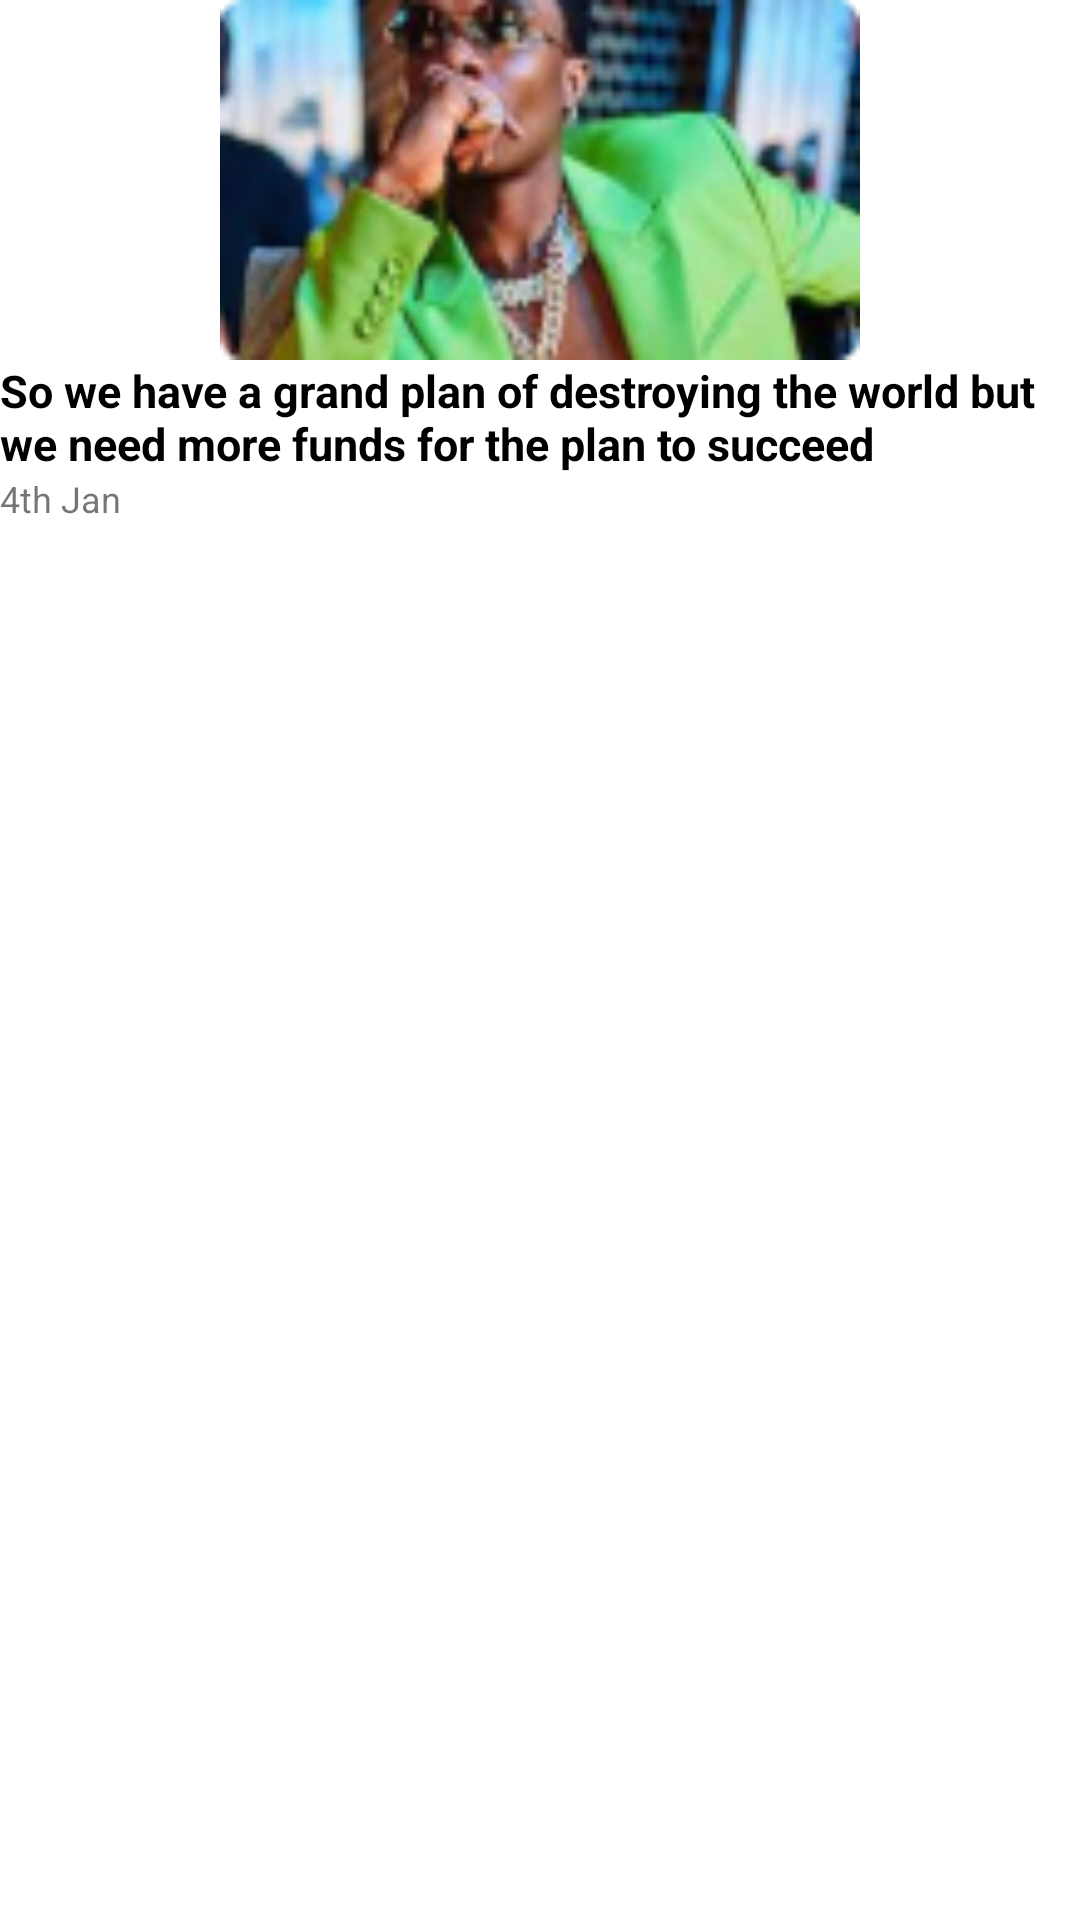

Layout XML and referenced resources for this Android screen:
<!-- AndroidManifest.xml: application theme Theme.QuickRead -->
<!-- res/layout/search_result_viewholder.xml -->
<?xml version="1.0" encoding="utf-8"?>
<androidx.constraintlayout.widget.ConstraintLayout xmlns:android="http://schemas.android.com/apk/res/android"
    xmlns:app="http://schemas.android.com/apk/res-auto"
    xmlns:tools="http://schemas.android.com/tools"
    android:layout_width="match_parent"
    android:layout_height="wrap_content"
    android:layout_marginHorizontal="16dp"
    android:background="?android:attr/selectableItemBackground"
    android:clickable="true"
    android:focusable="true">

    <com.google.android.material.imageview.ShapeableImageView
        android:id="@+id/feed_image"
        android:layout_width="0dp"
        android:layout_height="120dp"
        android:scaleType="fitXY"
        android:src="@drawable/rectangle_7"
        app:layout_constraintDimensionRatio="w,16:9"
        app:layout_constraintEnd_toEndOf="parent"
        app:layout_constraintStart_toStartOf="parent"
        app:layout_constraintTop_toTopOf="parent" />

    <com.google.android.material.textview.MaterialTextView
        android:id="@+id/feed_title"
        android:layout_width="0dp"
        android:layout_height="wrap_content"
        android:text="So we have a grand plan of destroying the world but we need more funds for the plan to succeed"
        android:textColor="?attr/colorOnSurface"
        android:textSize="15sp"
        android:textStyle="bold"
        app:layout_constraintEnd_toEndOf="parent"
        app:layout_constraintStart_toStartOf="parent"
        app:layout_constraintTop_toBottomOf="@+id/feed_image" />

    <com.google.android.material.textview.MaterialTextView
        android:id="@+id/time_stamp"
        android:layout_width="0dp"
        android:layout_height="wrap_content"
        android:text="4th Jan"
        android:textSize="12sp"
        app:layout_constraintEnd_toEndOf="parent"
        app:layout_constraintStart_toStartOf="parent"
        app:layout_constraintTop_toBottomOf="@+id/feed_title" />



</androidx.constraintlayout.widget.ConstraintLayout>
<!-- resources referenced by this layout -->
<resources>
  <!-- drawable rectangle_7: png bitmap (drawable, 23013 bytes) -->
  <style name="Theme.QuickRead" parent="Theme.MaterialComponents.DayNight.NoActionBar">
          
          <item name="colorPrimary">@color/dark_red</item>
          <item name="colorPrimaryVariant">@color/maroon</item>
          <item name="colorOnPrimary">@color/white</item>
          
          <item name="colorSecondary">@color/teal_200</item>
          <item name="colorSecondaryVariant">@color/teal_700</item>
          <item name="colorOnSecondary">@color/black</item>
          
          <item name="android:statusBarColor">?attr/colorPrimaryVariant</item>
          
      </style>
  <color name="dark_red">#8B0000</color>
  <color name="maroon">#800000</color>
  <color name="white">#FFFFFFFF</color>
  <color name="teal_200">#FF03DAC5</color>
  <color name="teal_700">#FF018786</color>
  <color name="black">#FF000000</color>
</resources>
